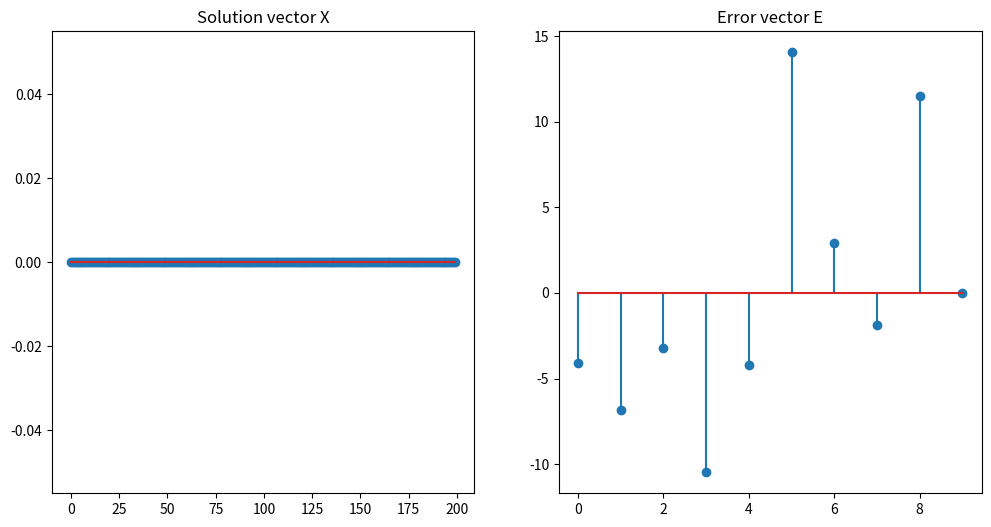

Source code (Python):
import numpy as np
import matplotlib.pyplot as plt
from scipy.linalg import inv

def update_penalty(dY1, dY2, Y1, Y2, mu, rho, max_mu):
    Y1 = Y1 + mu * dY1
    Y2 = Y2 + mu * dY2
    mu = 1
    return Y1, Y2, mu, rho

def fused_l1R(A, b, lambda1, lambda2, opts):
    tol = opts.get('tol', 1e-8)
    max_iter = opts.get('max_iter', 500)
    rho = opts.get('rho', 1.1)
    mu = opts.get('mu', 1e-4)
    max_mu = opts.get('max_mu', 1e10)
    DEBUG = opts.get('DEBUG', 0)
    loss = opts.get('loss', 'l1')

    d, n = A.shape
    x = np.zeros(n)
    e = np.zeros(d)
    z = np.copy(x)
    Y1 = np.zeros(d)
    Y2 = np.copy(x)

    Atb = A.T @ b
    I = np.eye(n)
    invAtAI = inv(A.T @ A + I) @ I

    for iter in range(max_iter):
        xk = np.copy(x)
        ek = np.copy(e)
        zk = np.copy(z)
        # update x
        x = flsa(z - Y2 / mu, lambda1 / mu, lambda2 / mu, n)
        # update e
        if loss == 'l1':
            e = prox_l1(b - A @ z - Y1 / mu, 1 / mu)
        elif loss == 'l2':
            e = mu * (b - A @ z - Y1 / mu) / (1 + mu)
        else:
            raise ValueError('not supported loss function')
        # update z
        z = invAtAI @ (-A.T @ (Y1 / mu + e) + Atb + Y2 / mu + x)
        dY1 = A @ z + e - b
        dY2 = x - z
        chgx = np.max(np.abs(xk - x))
        chge = np.max(np.abs(ek - e))
        chgz = np.max(np.abs(zk - z))
        chg = max([chgx, chge, chgz, np.max(np.abs(dY1)), np.max(np.abs(dY2))])
        
        if DEBUG and (iter == 1 or iter % 10 == 0):
            obj = comp_loss(e, loss) + comp_fused_l1(x, lambda1, lambda2)
            err = np.sqrt(np.linalg.norm(dY1)**2 + np.linalg.norm(dY2)**2)
            print(f'iter {iter}, mu={mu}, obj={obj}, err={err}')
        
        if chg < tol:
            break

        Y1, Y2, mu, rho = update_penalty(dY1, dY2, Y1, Y2, mu, rho, max_mu)
    
    obj = comp_loss(e, loss) + comp_fused_l1(x, lambda1, lambda2)
    err = np.sqrt(np.linalg.norm(dY1)**2 + np.linalg.norm(dY2)**2)
    
    return x, e, obj, err, iter


def flsa(v, lambda1, lambda2, n):
    # Solve the fused Lasso signal approximator (FLSA)
    x = np.copy(v)
    for _ in range(50):  # max_step = 50
        x_old = np.copy(x)
        z = np.clip(x[:-1] - x[1:], -lambda2, lambda2)
        x[:-1] = v[:-1] - z
        x[1:] = v[1:] + z
        x = np.sign(x) * np.maximum(np.abs(x) - lambda1, 0)
        if np.linalg.norm(x - x_old, ord=np.inf) < 1e-10:  # tol2 = 1e-10
            break
    return x

def comp_fused_l1(x, lambda1, lambda2):
    f = lambda1 * np.sum(np.abs(x))
    f += lambda2 * np.sum(np.abs(np.diff(x)))
    return f

def prox_l1(b, lambda_):
    return np.maximum(0, b - lambda_) + np.minimum(0, b + lambda_)

def comp_loss(E, loss):
    if loss == 'l1':
        return np.linalg.norm(E, 1)
    elif loss == 'l2':
        return 0.5 * np.linalg.norm(E, 'fro')**2
    else:
        raise ValueError('Loss function not supported')

# Generate toy data
d = 10
na = 200
nb = 100

A = np.random.randn(d, na)
X = np.random.randn(na, nb)
B = A @ X
b = B[:, 0]

# Options for the regularized fused L1 minimization
opts = {
    'tol': 1e-6,
    'max_iter': 1000,
    'rho': 1.1,
    'mu': 1e-4,
    'max_mu': 1e10,
    'DEBUG': 0,
    'loss': 'l1'
}

# Regularization parameters
lambda1 = 10
lambda2 = 10

# Perform regularized fused L1 minimization
X, E, obj, err, iter = fused_l1R(A, b, lambda1, lambda2, opts)

# Plot the solution vector X and error vector E
plt.figure(figsize=(12, 6))

plt.subplot(1, 2, 1)
plt.stem(X)
plt.title('Solution vector X')

plt.subplot(1, 2, 2)
plt.stem(E)
plt.title('Error vector E')

plt.show()
